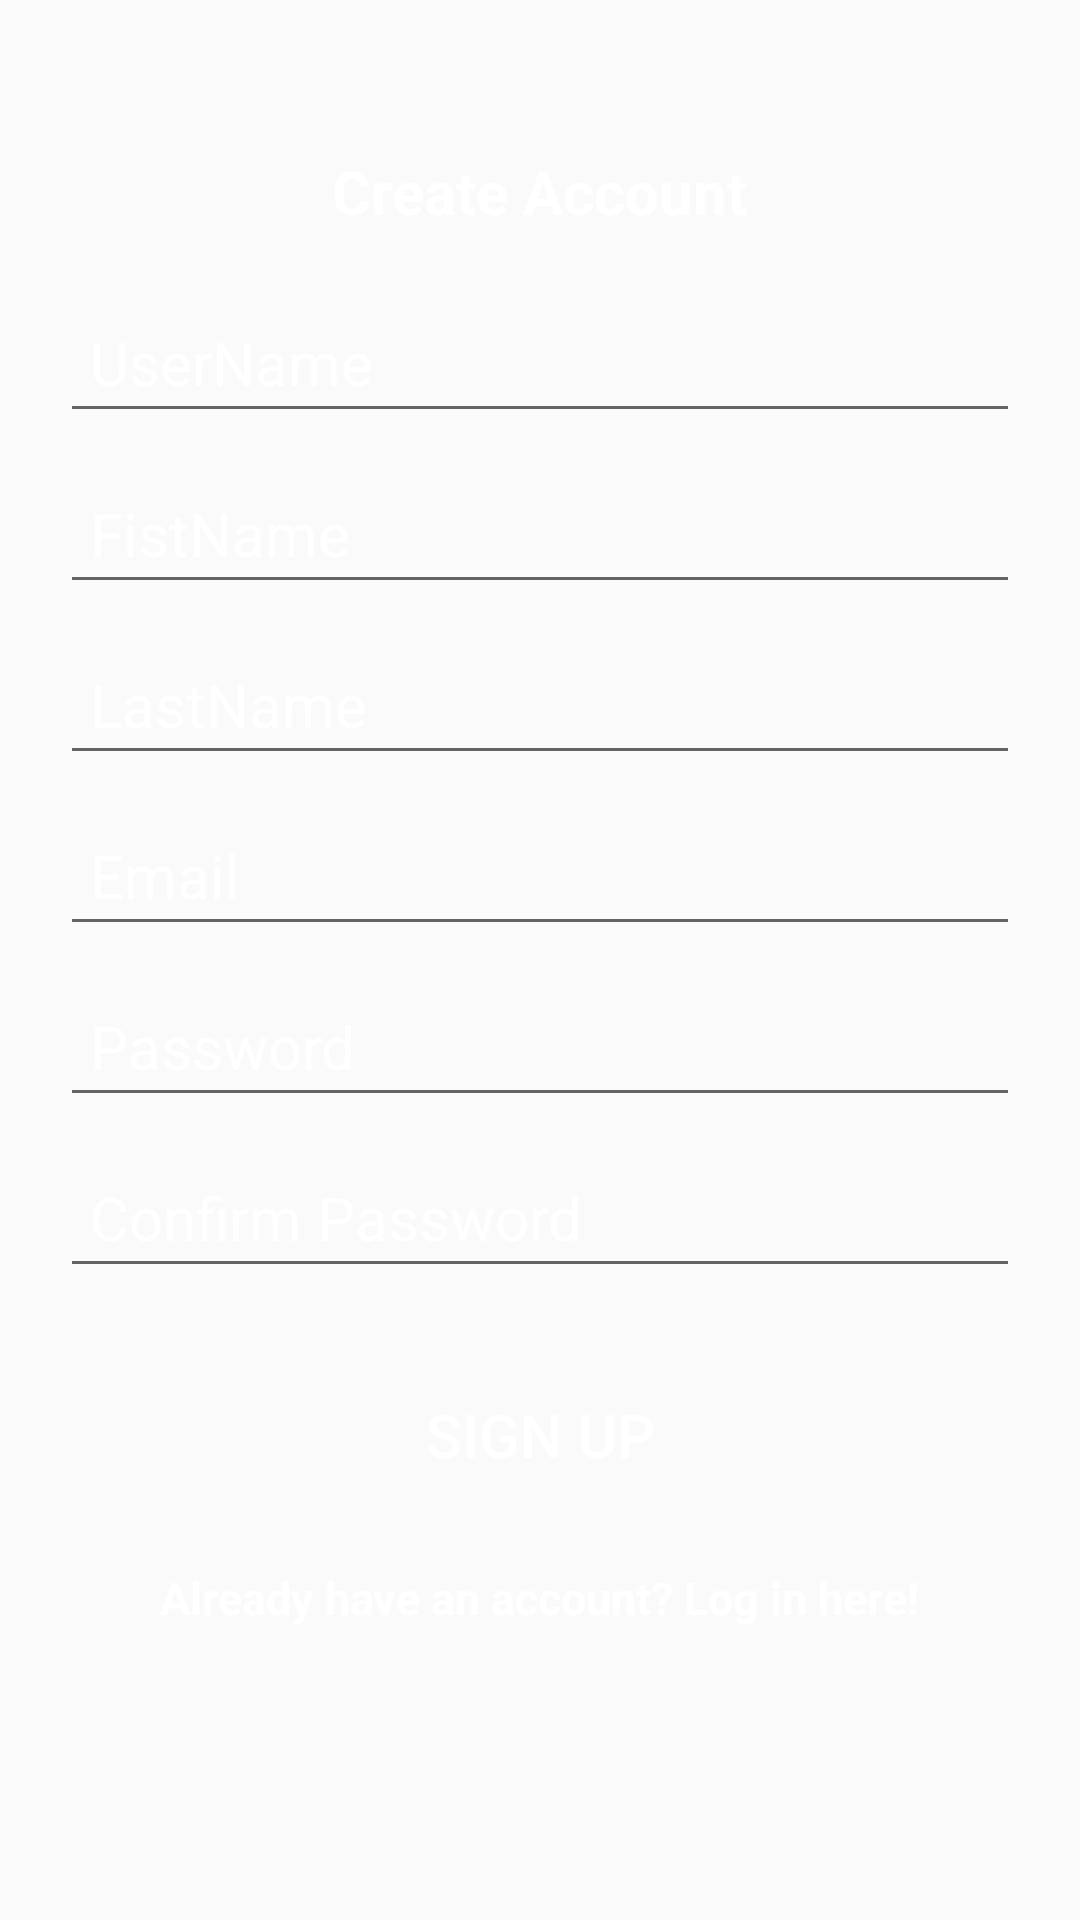

Write the Android layout XML for this screen, with the resource values it uses.
<!-- AndroidManifest.xml: application theme AppTheme -->
<!-- res/layout/activity_create_account.xml -->
<?xml version="1.0" encoding="utf-8"?>
<RelativeLayout
    xmlns:android="http://schemas.android.com/apk/res/android"
    xmlns:tools="http://schemas.android.com/tools"
    android:layout_width="match_parent"
    android:layout_height="match_parent"
    tools:context="CreateAccountActivity"
    android:background="@drawable/cars">

    <LinearLayout
        android:orientation="vertical"
        android:layout_width="match_parent"
        android:layout_height="wrap_content"
        android:padding="20dp"
        android:layout_centerVertical="true"
        android:layout_centerHorizontal="true"
        android:id="@+id/linearLayout">

        <EditText
            android:id="@+id/nameEditText"
            android:layout_width="match_parent"
            android:layout_height="wrap_content"
            android:hint="UserName"
            android:nextFocusDown="@+id/passwordEditText"
            android:padding="10dp"
            android:layout_marginBottom="10dp"
            android:textColor="@android:color/white"
            android:textColorHint="@color/white"
            android:textSize="20sp" />
        <EditText
            android:id="@+id/fname"
            android:layout_width="match_parent"
            android:layout_height="wrap_content"
            android:hint="FistName"
            android:nextFocusDown="@+id/passwordEditText"
            android:padding="10dp"
            android:layout_marginBottom="10dp"
            android:textColor="@android:color/white"
            android:textColorHint="@color/white"
            android:textSize="20sp" />
        <EditText
            android:id="@+id/lname"
            android:layout_width="match_parent"
            android:layout_height="wrap_content"
            android:hint="LastName"
            android:nextFocusDown="@+id/passwordEditText"
            android:padding="10dp"
            android:layout_marginBottom="10dp"
            android:textColor="@android:color/white"
            android:textColorHint="@color/white"
            android:textSize="20sp" />

        <EditText
            android:id="@+id/emailEditText"
            android:layout_width="match_parent"
            android:layout_height="wrap_content"

            android:hint="Email"
            android:inputType="textEmailAddress"
            android:nextFocusDown="@+id/passwordEditText"
            android:padding="10dp"
            android:layout_marginBottom="10dp"
            android:textColor="@android:color/white"
            android:textColorHint="@color/white"
            android:textSize="20sp" />

        <EditText
            android:id="@+id/passwordEditText"
            android:layout_width="match_parent"
            android:layout_height="wrap_content"
            android:hint="Password"
            android:inputType="textPassword"
            android:nextFocusDown="@+id/passwordEditText"
            android:padding="10dp"
            android:layout_marginBottom="10dp"
            android:textColor="@color/teal_200"
            android:textColorHint="@color/white"
            android:textSize="20sp" />

        <EditText
            android:id="@+id/confirmPasswordEditText"
            android:layout_width="match_parent"
            android:layout_height="wrap_content"
            android:hint="Confirm Password"
            android:inputType="textPassword"
            android:nextFocusDown="@+id/passwordEditText"
            android:padding="10dp"
            android:layout_marginBottom="10dp"
            android:textColor="@android:color/white"
            android:textColorHint="@color/white"
            android:textSize="20sp" />


        <Button
            android:id="@+id/createUserButton"
            android:layout_width="match_parent"
            android:layout_height="wrap_content"
            android:padding="10dp"
            android:text="Sign up"
            android:background="#00000000"
            android:layout_marginTop="15dp"
            android:textSize="20sp"
            android:textColor="@color/white" />

        <TextView
            android:layout_width="wrap_content"
            android:layout_height="wrap_content"
            android:layout_marginTop="20dp"
            android:textColor="@color/white"
            android:textStyle="bold"
            android:textSize="15sp"
            android:text="Already have an account? Log in here!"
            android:id="@+id/loginTextView"
            android:layout_gravity="center_horizontal" />

    </LinearLayout>

    <TextView
        android:layout_width="wrap_content"
        android:layout_height="wrap_content"
        android:text="Create Account"
        android:textColor="@color/white"
        android:textSize="20dp"
        android:textStyle="bold"
        android:layout_above="@+id/linearLayout"
        android:layout_centerHorizontal="true" />

</RelativeLayout>
<!-- resources referenced by this layout -->
<resources>
  <color name="teal_200">#FF03DAC5</color>
  <color name="white">#FFFFFFFF</color>
  <style name="AppTheme" parent="Theme.AppCompat.Light.NoActionBar">
          
          <item name="colorPrimary">@color/brown</item>
          <item name="colorPrimaryVariant">@color/brown</item>
          <item name="colorOnPrimary">@color/white</item>
          
          <item name="colorSecondary">@color/brown</item>
          <item name="colorSecondaryVariant">@color/brown</item>
          <item name="colorOnSecondary">@color/black</item>
          
          <item name="android:statusBarColor" tools:targetApi="l">?attr/colorPrimaryVariant</item>
          
      </style>
  <color name="brown">#3f221d</color>
  <color name="black">#FF000000</color>
</resources>
